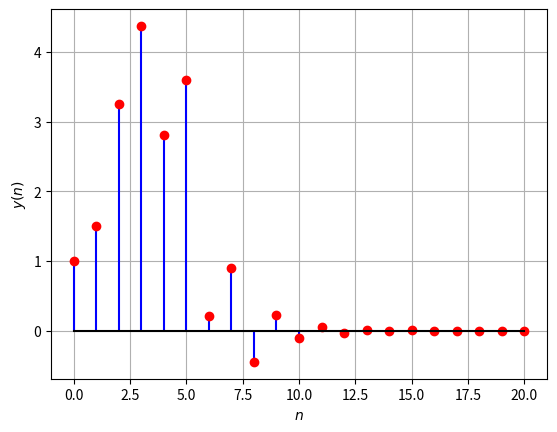

The matplotlib source for this figure:
import numpy as np
import matplotlib.pyplot as plt


n = np.arange(14)
fn=(-1/2)**n
hn1=np.pad(fn, (0,2), 'constant', constant_values=(0))
hn2=np.pad(fn, (2,0), 'constant', constant_values=(0))
h = hn1+hn2

nh=len(h)
x=np.array([1.0,2.0,3.0,4.0,2.0,1.0])
nx = len(x)

y = np.zeros(nx+nh-1)

for k in range(0,nx+nh-1):
	for n in range(0,nx):
		if k-n >= 0 and k-n < nh:
			y[k]+=x[n]*h[k-n]


plt.stem(range(0,nx+nh-1),y,linefmt='b-', markerfmt='ro', basefmt='k')
plt.xlabel('$n$')
plt.ylabel('$y(n)$')
plt.grid()

plt.savefig('y_by_conv.png')

